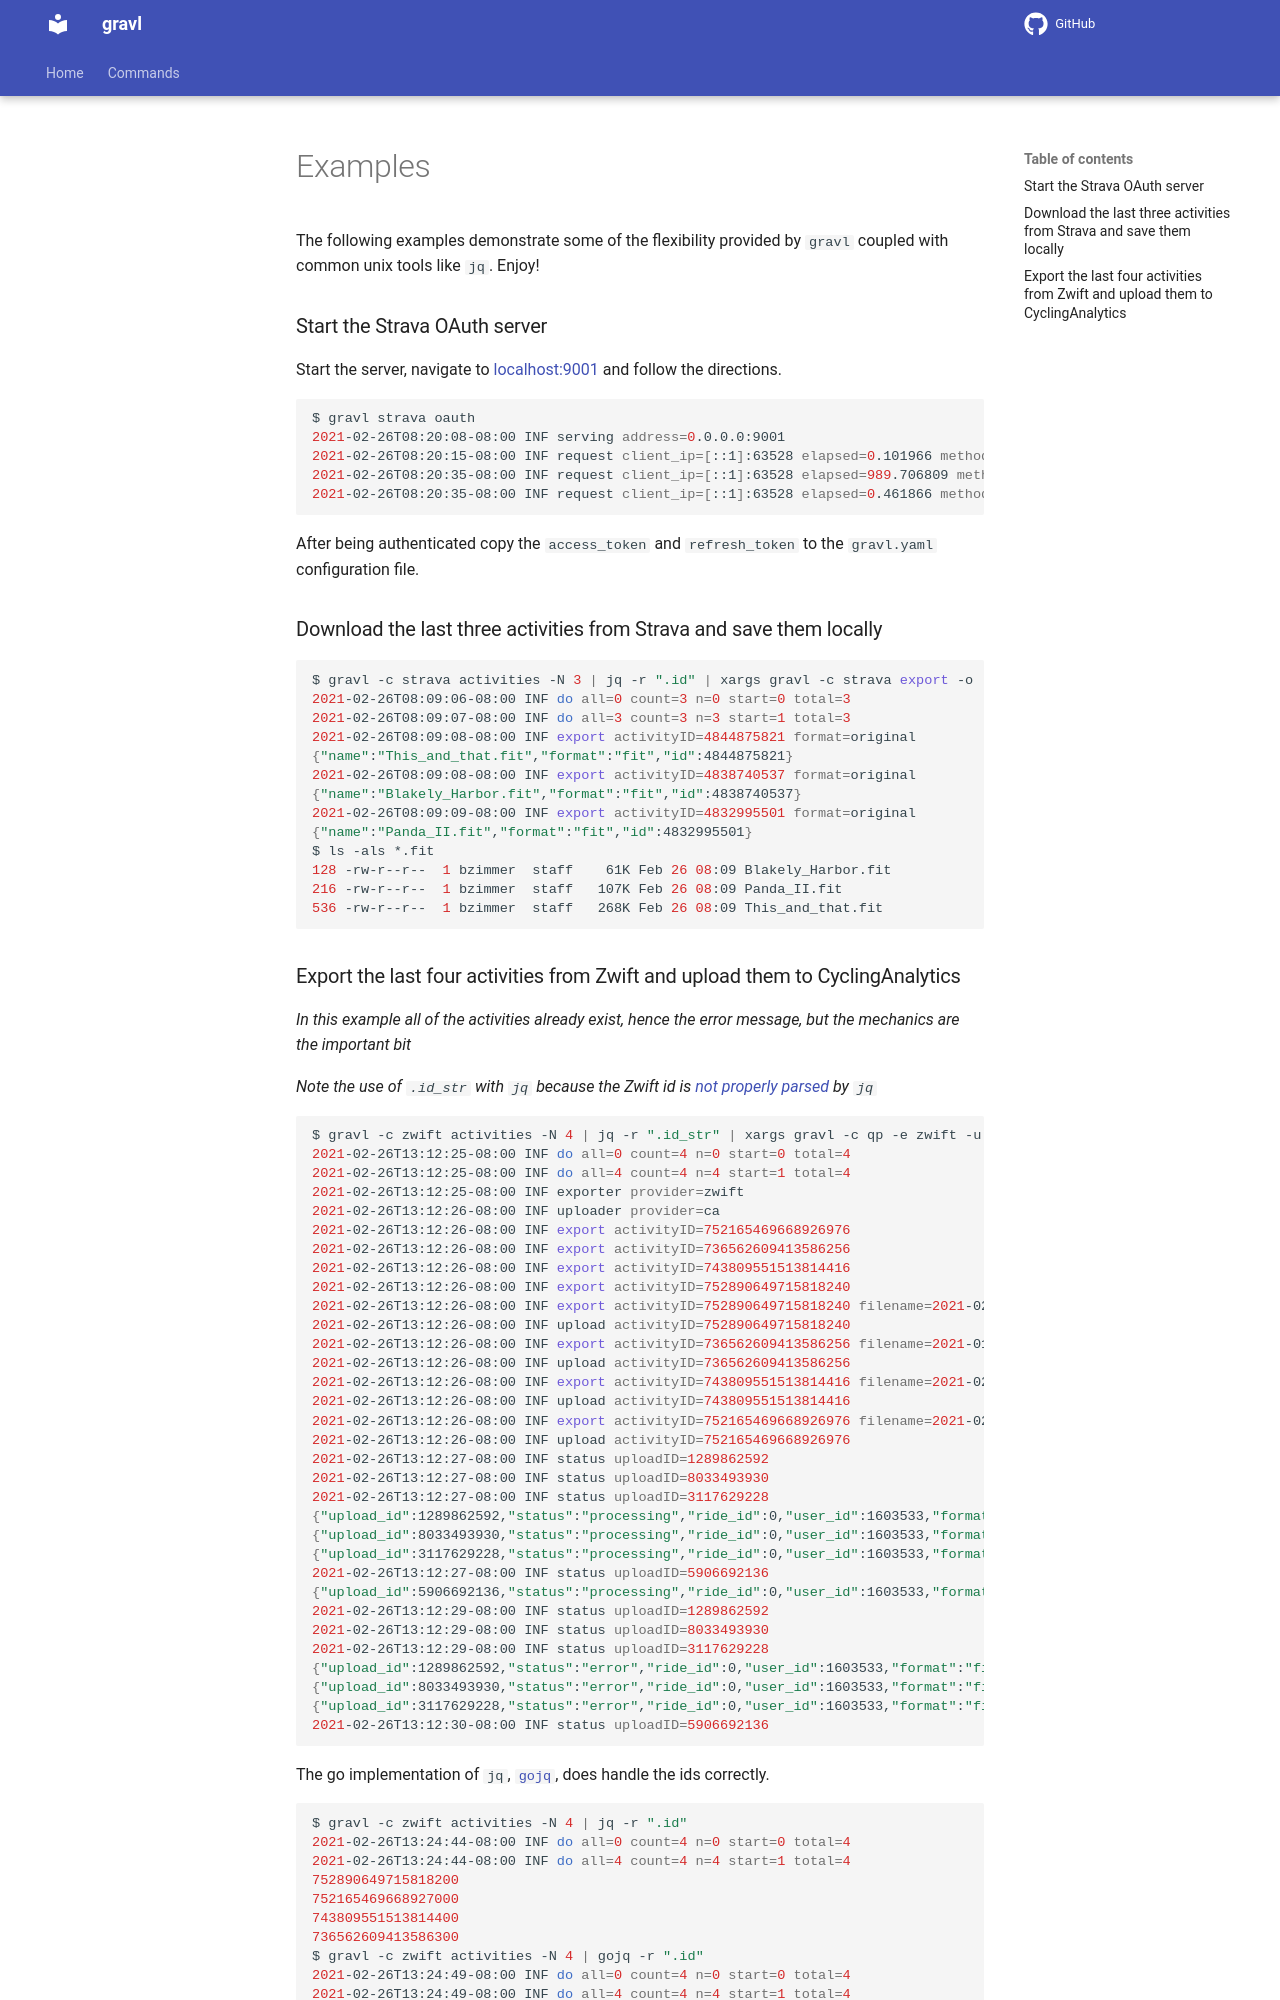

repository: bzimmer/gravl · page: examples/index.html · generator: mkdocs

# Examples

The following examples demonstrate some of the flexibility provided by `gravl` coupled with common
unix tools like `jq`. Enjoy!

### Start the Strava OAuth server

Start the server, navigate to [localhost:9001](http://localhost:9001) and follow the directions.

```sh
$ gravl strava oauth
2021-02-26T08:20:08-08:00 INF serving address=0.0.0.0:9001
2021-02-26T08:20:15-08:00 INF request client_ip=[::1]:63528 elapsed=0.101966 method=GET path=/strava/auth/login status=302 user_agent="Mozilla/5.0 (Macintosh; Intel Mac OS X 11_2_1) AppleWebKit/537.36 (KHTML, like Gecko) Chrome/88.0.4324.192 Safari/537.36"
2021-02-26T08:20:35-08:00 INF request client_ip=[::1]:63528 elapsed=989.706809 method=GET path=/strava/auth/callback?state=yicOcr...BYNrVzg%3D%3D&code=a13a5556bc906d8...42b3e8668&scope=read,activity:write,activity:read_all,profile:read_all,read_all status=200 user_agent="Mozilla/5.0 (Macintosh; Intel Mac OS X 11_2_1) AppleWebKit/537.36 (KHTML, like Gecko) Chrome/88.0.4324.192 Safari/537.36"
2021-02-26T08:20:35-08:00 INF request client_ip=[::1]:63528 elapsed=0.461866 method=GET path=/strava/auth/login status=302 user_agent="Mozilla/5.0 (Macintosh; Intel Mac OS X 11_2_1) AppleWebKit/537.36 (KHTML, like Gecko) Chrome/88.0.4324.192 Safari/537.36"
```

After being authenticated copy the `access_token` and `refresh_token` to the `gravl.yaml` configuration file.

### Download the last three activities from Strava and save them locally

```sh
$ gravl -c strava activities -N 3 | jq -r ".id" | xargs gravl -c strava export -o
2021-02-26T08:09:06-08:00 INF do all=0 count=3 n=0 start=0 total=3
2021-02-26T08:09:07-08:00 INF do all=3 count=3 n=3 start=1 total=3
2021-02-26T08:09:08-08:00 INF export activityID=4844875821 format=original
{"name":"This_and_that.fit","format":"fit","id":4844875821}
2021-02-26T08:09:08-08:00 INF export activityID=4838740537 format=original
{"name":"Blakely_Harbor.fit","format":"fit","id":4838740537}
2021-02-26T08:09:09-08:00 INF export activityID=4832995501 format=original
{"name":"Panda_II.fit","format":"fit","id":4832995501}
$ ls -als *.fit
128 -rw-r--r--  1 bzimmer  staff    61K Feb 26 08:09 Blakely_Harbor.fit
216 -rw-r--r--  1 bzimmer  staff   107K Feb 26 08:09 Panda_II.fit
536 -rw-r--r--  1 bzimmer  staff   268K Feb 26 08:09 This_and_that.fit
```
